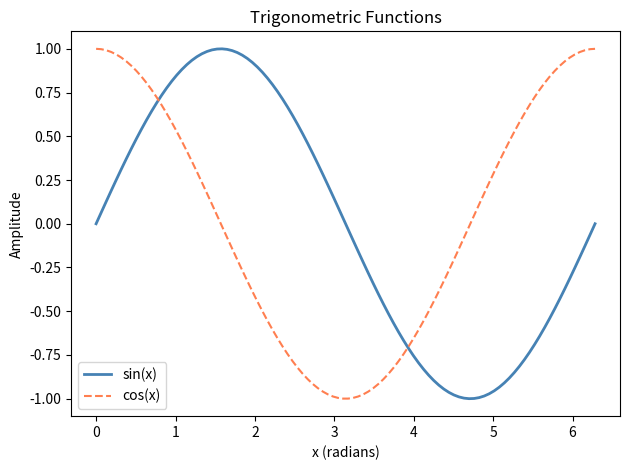
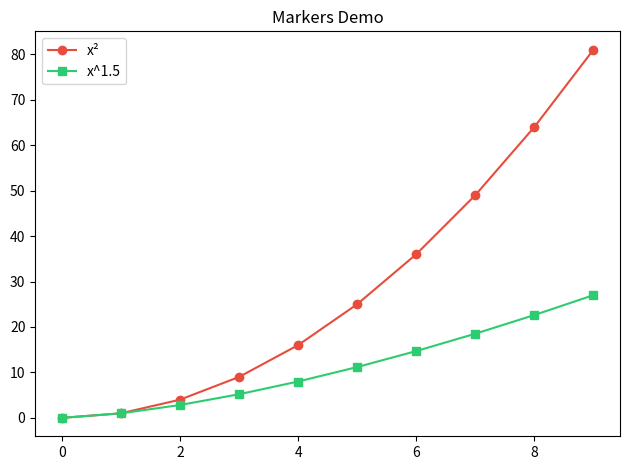
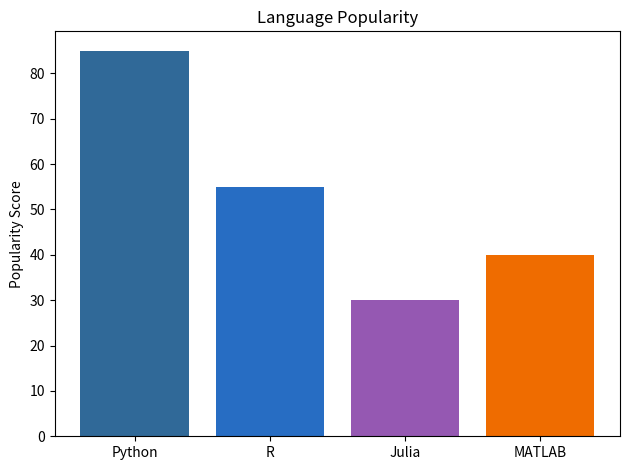
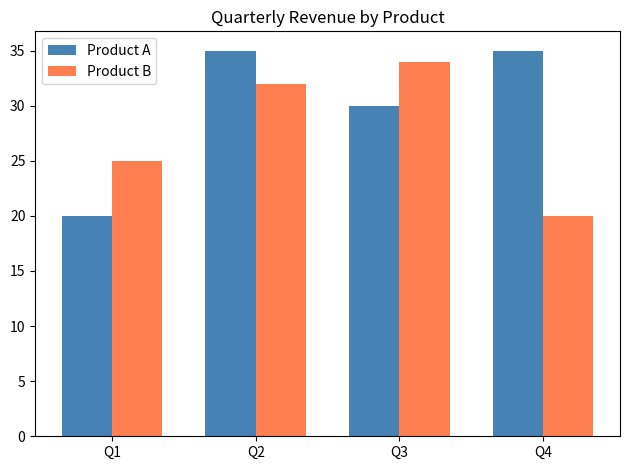
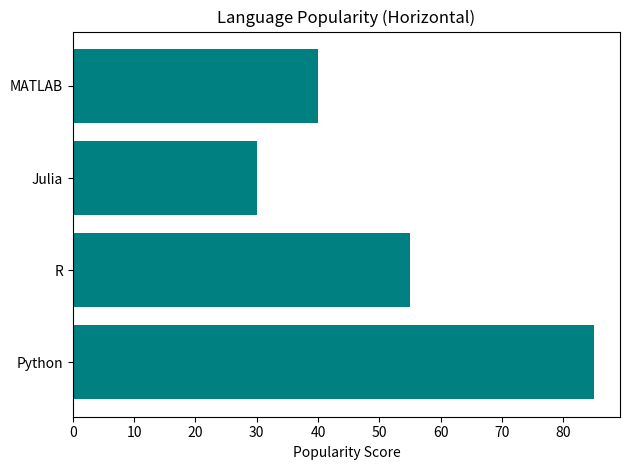
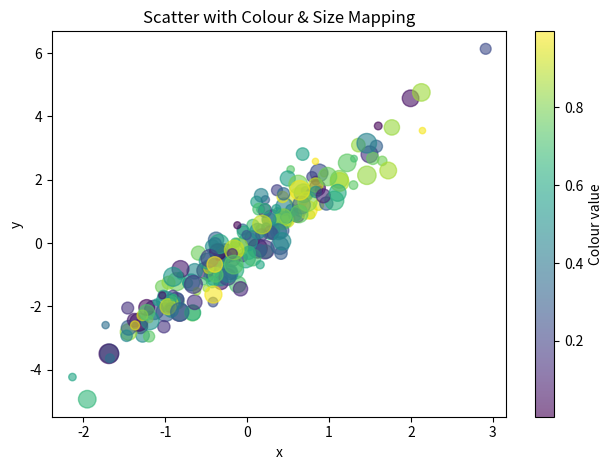
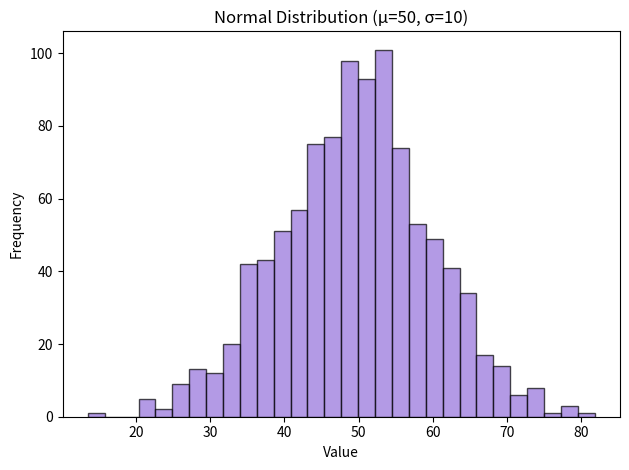
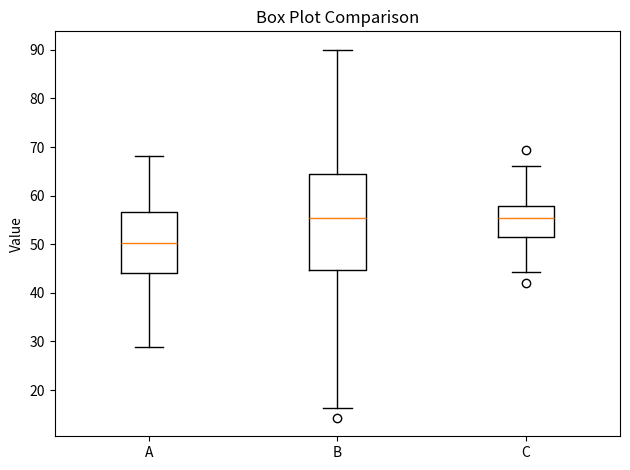
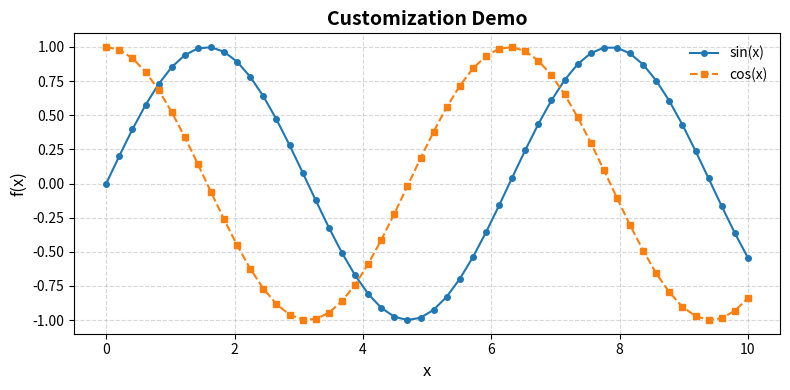

Source code (Python) for these figures, in order:
"""Day 31: Matplotlib — Fundamentals — Examples"""

import matplotlib
matplotlib.use("Agg")
import matplotlib.pyplot as plt
import numpy as np

# === 1. The Matplotlib Architecture ===

print("--- Figure & Axes creation ---")
fig, ax = plt.subplots()
print(f"Figure: {type(fig)}")
print(f"Axes:   {type(ax)}")
plt.close(fig)

fig, axes = plt.subplots(2, 2)
print(f"2×2 grid shape: {axes.shape}")
plt.close(fig)

# === 2. Line Plots ===

print("\n--- Line plot: trig functions ---")
x = np.linspace(0, 2 * np.pi, 100)

fig, ax = plt.subplots()
ax.plot(x, np.sin(x), label="sin(x)", color="steelblue", linewidth=2)
ax.plot(x, np.cos(x), label="cos(x)", color="coral", linestyle="--")
ax.set_title("Trigonometric Functions")
ax.set_xlabel("x (radians)")
ax.set_ylabel("Amplitude")
ax.legend()
fig.tight_layout()
fig.savefig("line_plot.png", dpi=100)
print("Saved line_plot.png — sin and cos curves with legend")
plt.close(fig)

print("\n--- Line plot with markers ---")
x_small = np.arange(0, 10)
fig, ax = plt.subplots()
ax.plot(x_small, x_small ** 2, marker="o", color="#E74C3C", label="x²")
ax.plot(x_small, x_small ** 1.5, marker="s", color="#2ECC71", label="x^1.5")
ax.set_title("Markers Demo")
ax.legend()
fig.tight_layout()
fig.savefig("line_markers.png", dpi=100)
print("Saved line_markers.png — lines with circle and square markers")
plt.close(fig)

# === 3. Bar Charts ===

print("\n--- Vertical bar chart ---")
categories = ["Python", "R", "Julia", "MATLAB"]
values = [85, 55, 30, 40]

fig, ax = plt.subplots()
ax.bar(categories, values, color=["#306998", "#276DC3", "#9558B2", "#EF6C00"])
ax.set_ylabel("Popularity Score")
ax.set_title("Language Popularity")
fig.tight_layout()
fig.savefig("bar_chart.png", dpi=100)
print("Saved bar_chart.png — four languages, different colours")
plt.close(fig)

print("\n--- Grouped bar chart ---")
labels = ["Q1", "Q2", "Q3", "Q4"]
product_a = [20, 35, 30, 35]
product_b = [25, 32, 34, 20]
x = np.arange(len(labels))
width = 0.35

fig, ax = plt.subplots()
ax.bar(x - width / 2, product_a, width, label="Product A", color="steelblue")
ax.bar(x + width / 2, product_b, width, label="Product B", color="coral")
ax.set_xticks(x)
ax.set_xticklabels(labels)
ax.set_title("Quarterly Revenue by Product")
ax.legend()
fig.tight_layout()
fig.savefig("grouped_bar.png", dpi=100)
print("Saved grouped_bar.png — side-by-side bars for two products")
plt.close(fig)

print("\n--- Horizontal bar chart ---")
fig, ax = plt.subplots()
ax.barh(categories, values, color="teal")
ax.set_xlabel("Popularity Score")
ax.set_title("Language Popularity (Horizontal)")
fig.tight_layout()
fig.savefig("barh_chart.png", dpi=100)
print("Saved barh_chart.png — horizontal bars")
plt.close(fig)

# === 4. Scatter Plots ===

print("\n--- Scatter plot with colour & size ---")
rng = np.random.default_rng(42)
x_scatter = rng.normal(size=200)
y_scatter = 2 * x_scatter + rng.normal(scale=0.5, size=200)
colors = rng.uniform(size=200)
sizes = rng.uniform(20, 200, size=200)

fig, ax = plt.subplots()
sc = ax.scatter(x_scatter, y_scatter, c=colors, s=sizes, alpha=0.6,
                cmap="viridis")
fig.colorbar(sc, ax=ax, label="Colour value")
ax.set_title("Scatter with Colour & Size Mapping")
ax.set_xlabel("x")
ax.set_ylabel("y")
fig.tight_layout()
fig.savefig("scatter_plot.png", dpi=100)
print("Saved scatter_plot.png — 200 points, viridis colourmap, variable size")
plt.close(fig)

# === 5. Histograms & Box Plots ===

print("\n--- Histogram ---")
data = rng.normal(loc=50, scale=10, size=1000)

fig, ax = plt.subplots()
ax.hist(data, bins=30, edgecolor="black", alpha=0.7, color="mediumpurple")
ax.set_title("Normal Distribution (μ=50, σ=10)")
ax.set_xlabel("Value")
ax.set_ylabel("Frequency")
fig.tight_layout()
fig.savefig("histogram.png", dpi=100)
print("Saved histogram.png — 1000 samples, 30 bins")
plt.close(fig)

print("\n--- Box plot ---")
groups = [rng.normal(50, 10, 100),
          rng.normal(60, 15, 100),
          rng.normal(55, 5, 100)]

fig, ax = plt.subplots()
ax.boxplot(groups, tick_labels=["A", "B", "C"])
ax.set_title("Box Plot Comparison")
ax.set_ylabel("Value")
fig.tight_layout()
fig.savefig("boxplot.png", dpi=100)
print("Saved boxplot.png — three groups with different spread")
plt.close(fig)

# === 6. Customization ===

print("\n--- Customization showcase ---")
x = np.linspace(0, 10, 50)

fig, ax = plt.subplots(figsize=(8, 4))
ax.plot(x, np.sin(x), "o-", label="sin(x)", markersize=4)
ax.plot(x, np.cos(x), "s--", label="cos(x)", markersize=4)

ax.set_title("Customization Demo", fontsize=14, fontweight="bold")
ax.set_xlabel("x", fontsize=12)
ax.set_ylabel("f(x)", fontsize=12)
ax.legend(loc="upper right", frameon=False)
ax.grid(True, linestyle="--", alpha=0.5)
ax.tick_params(axis="both", labelsize=10)

fig.tight_layout()
fig.savefig("customisation.png", dpi=100)
print("Saved customisation.png — styled with grid, legend, bold title")
plt.close(fig)

print("\n--- Available styles (first 10) ---")
print(plt.style.available[:10])
